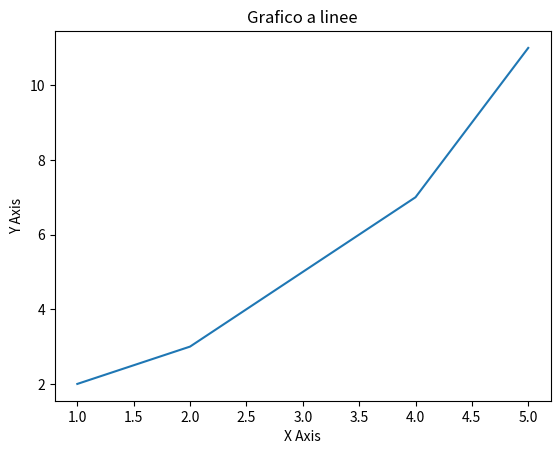

Reproduce this figure in Python.
"""Esempio introduttivo di grafico a linee con Matplotlib."""

import matplotlib.pyplot as plt


x = [1, 2, 3, 4, 5]
y = [2, 3, 5, 7, 11]

plt.figure()
plt.plot(x, y)
plt.title("Grafico a linee")
plt.xlabel("X Axis")
plt.ylabel("Y Axis")
plt.show()
